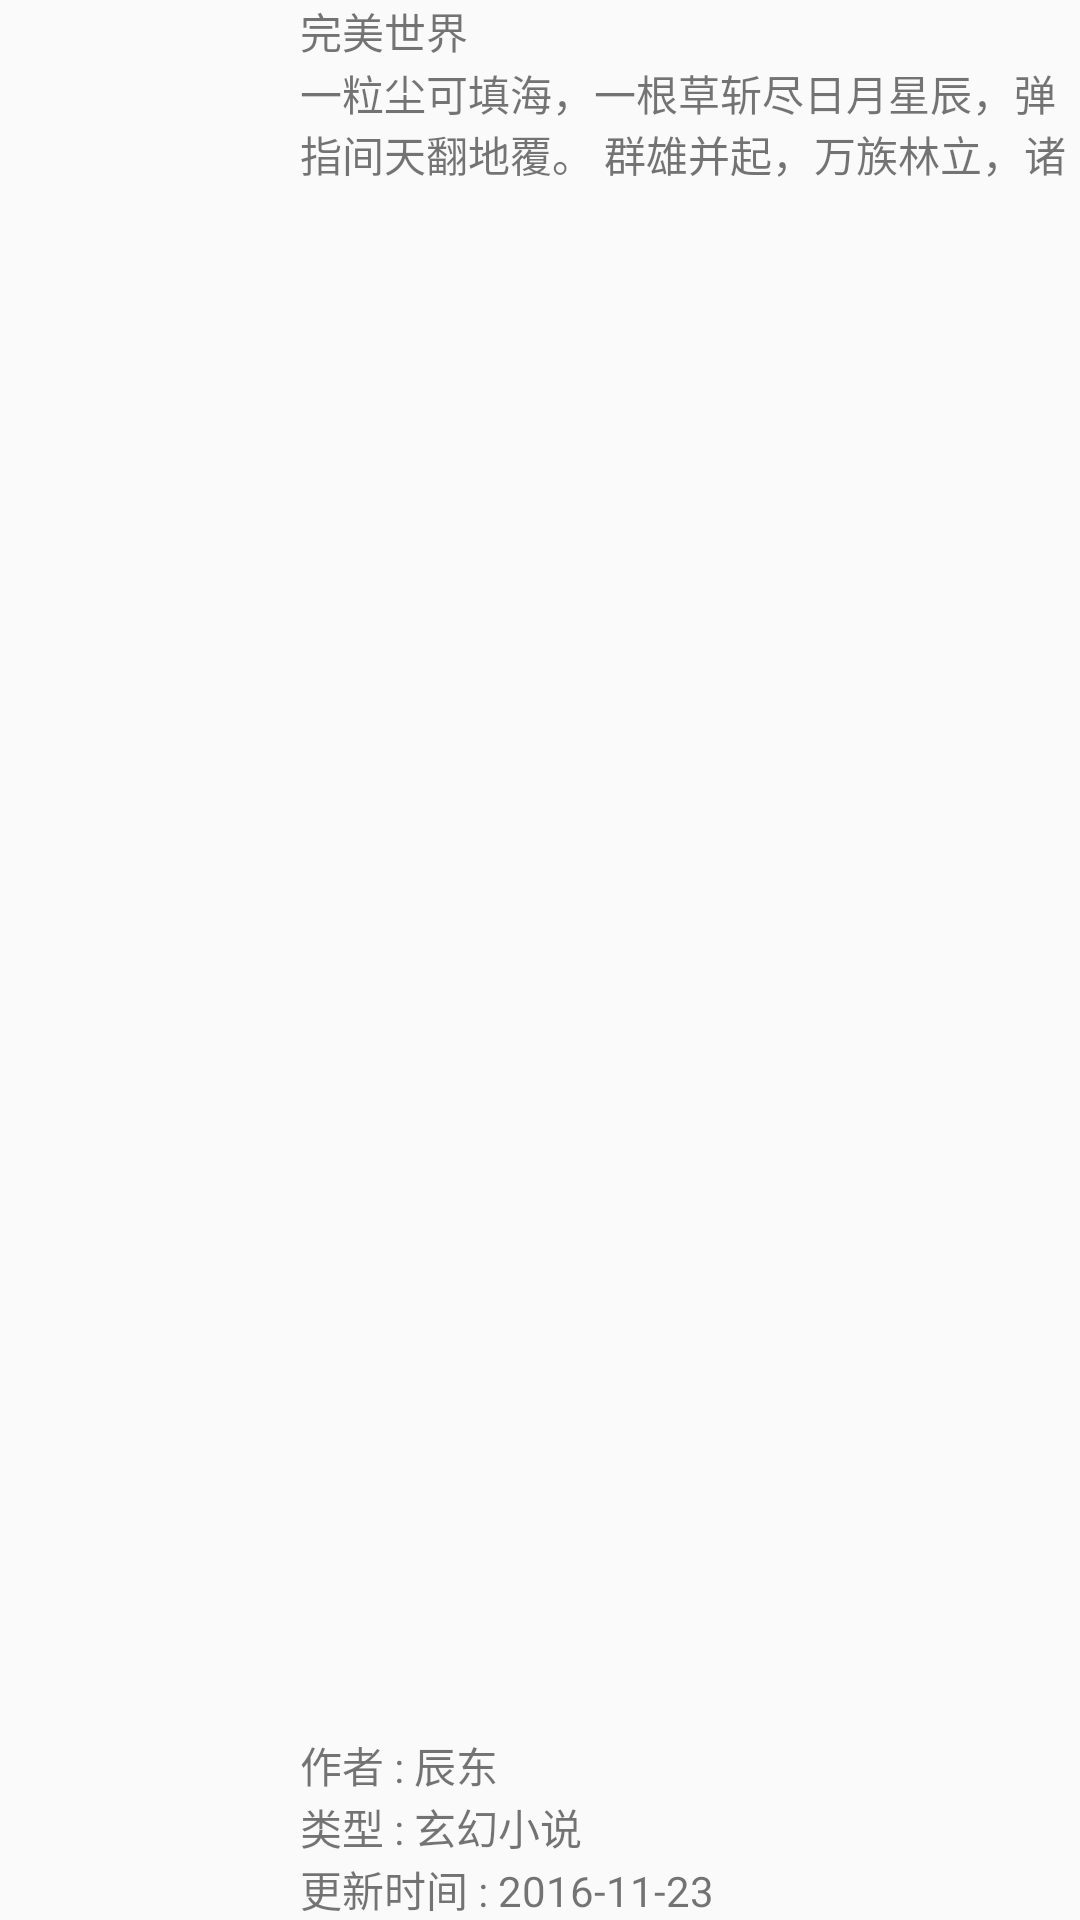

Write the Android layout XML for this screen, with the resource values it uses.
<!-- AndroidManifest.xml: application theme AppTheme -->
<!-- res/layout/recycler_novel_item.xml -->
<?xml version="1.0" encoding="utf-8"?>
<LinearLayout xmlns:android="http://schemas.android.com/apk/res/android"
    android:orientation="horizontal"
    android:layout_width="match_parent"
    android:layout_height="140dp">

    <ImageView android:id="@+id/img_novel"
        android:layout_width="100dp"
        android:layout_height="140dp"
        android:scaleType="fitXY"
        android:src="@mipmap/ic_launcher"
        />

    <LinearLayout
        android:layout_width="match_parent"
        android:layout_height="match_parent"
        android:orientation="vertical">

        <TextView
            android:id="@+id/tv_title"
            android:layout_width="match_parent"
            android:layout_height="wrap_content"
            android:text="完美世界" />

        <TextView
            android:id="@+id/tv_intro"
            android:layout_width="match_parent"
            android:layout_height="0dp"
            android:layout_weight="1"
            android:maxLines="2"
            android:text="一粒尘可填海，一根草斩尽日月星辰，弹指间天翻地覆。 群雄并起，万族林立，诸圣争霸，乱天动地。问苍茫大地，谁主…" />

        <LinearLayout
            android:layout_width="match_parent"
            android:layout_height="wrap_content"
            android:gravity="bottom"
            android:layout_marginTop="@dimen/fab_margin"
            android:orientation="horizontal">

            <TextView
                android:layout_width="wrap_content"
                android:layout_height="wrap_content"
                android:text="作者 : " />

            <TextView
                android:id="@+id/tv_author"
                android:layout_width="wrap_content"
                android:layout_height="wrap_content"
                android:text="辰东" />
        </LinearLayout>

        <LinearLayout
            android:layout_width="match_parent"
            android:layout_height="wrap_content"
            android:gravity="bottom"
            android:orientation="horizontal">

            <TextView
                android:layout_width="wrap_content"
                android:layout_height="wrap_content"
                android:text="类型 : " />

            <TextView
                android:id="@+id/tv_category"
                android:layout_width="wrap_content"
                android:layout_height="wrap_content"
                android:text="玄幻小说" />
        </LinearLayout>

        <LinearLayout
            android:layout_width="match_parent"
            android:layout_height="wrap_content"
            android:gravity="bottom"
            android:orientation="horizontal">

            <TextView
                android:layout_width="wrap_content"
                android:layout_height="wrap_content"
                android:text="更新时间 : " />

            <TextView
                android:id="@+id/tv_updateTime"
                android:layout_width="wrap_content"
                android:layout_height="wrap_content"
                android:text="2016-11-23" />
        </LinearLayout>
    </LinearLayout>
</LinearLayout>
<!-- resources referenced by this layout -->
<resources>
  <style name="AppTheme" parent="Theme.AppCompat.Light.DarkActionBar">
          
          <item name="colorPrimary">@color/colorPrimary</item>
          <item name="colorPrimaryDark">@color/colorPrimaryDark</item>
          <item name="colorAccent">@color/colorAccent</item>
      </style>
  <color name="colorPrimary">#3F51B5</color>
  <color name="colorPrimaryDark">#303F9F</color>
  <color name="colorAccent">#FF4081</color>
</resources>
